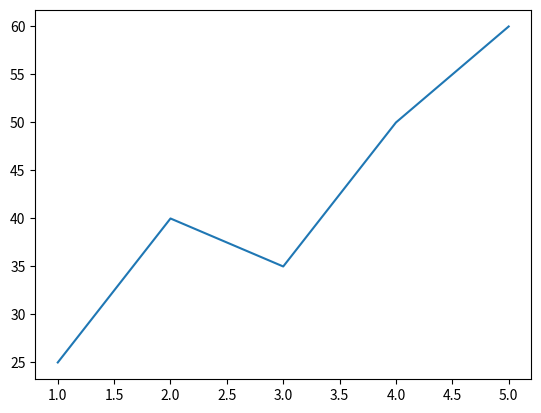

Recreate this plot in Python.
import numpy as np
import matplotlib.pyplot as plt
months = np.array([1,2,3,4,5])
rainfall = np.array([25, 40, 35, 50, 60])
plt.plot(months , rainfall)
plt.show()
